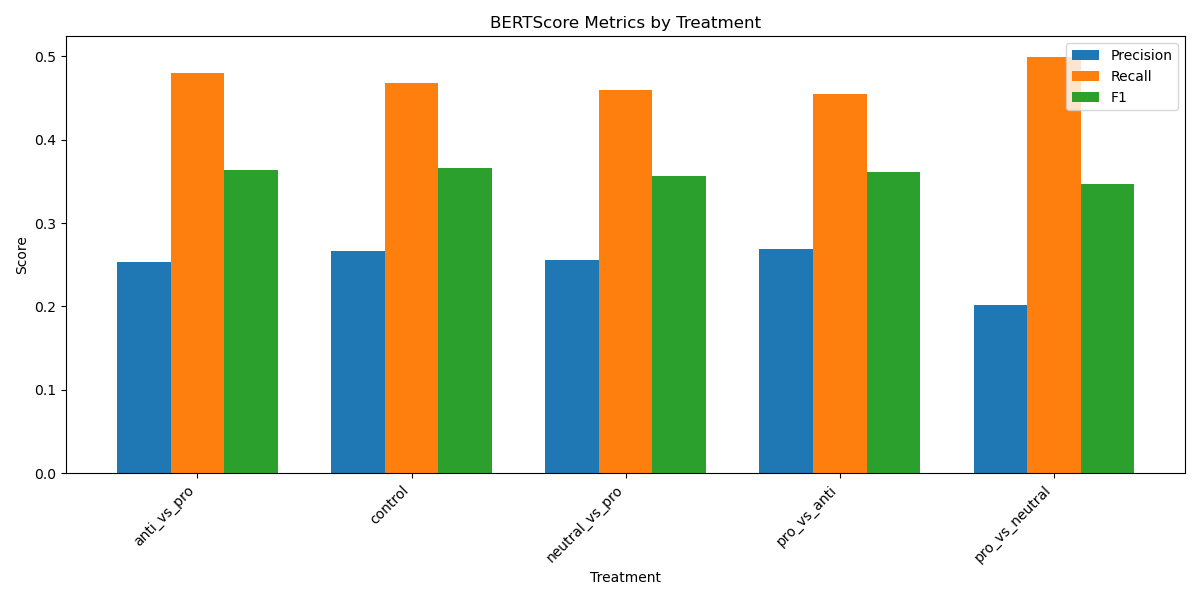

The file beside this chart, header and first rows:
, treatment_key, bertscore_precision, bertscore_precision, bertscore_precision, bertscore_recall, bertscore_recall, bertscore_f1, bertscore_f1, fact_presence_avg, fact_presence_avg
, , mean, std, count, mean, std, mean, std, mean, std
0, anti_vs_pro, 0.2528, 0.1215, 50, 0.4801, 0.1838, 0.3639, 0.1336, 0.6249, 0.2234
1, control, 0.2668, 0.2666, 50, 0.4682, 0.3445, 0.3654, 0.2949, 0.6505, 0.2786
2, neutral_vs_pro, 0.2558, 0.1841, 50, 0.4592, 0.2166, 0.3558, 0.1889, 0.6795, 0.1958
3, pro_vs_anti, 0.2692, 0.1774, 50, 0.4548, 0.1999, 0.3605, 0.1753, 0.6159, 0.215
4, pro_vs_neutral, 0.2014, 0.1599, 50, 0.4987, 0.2129, 0.3465, 0.1804, 0.7246, 0.1593
